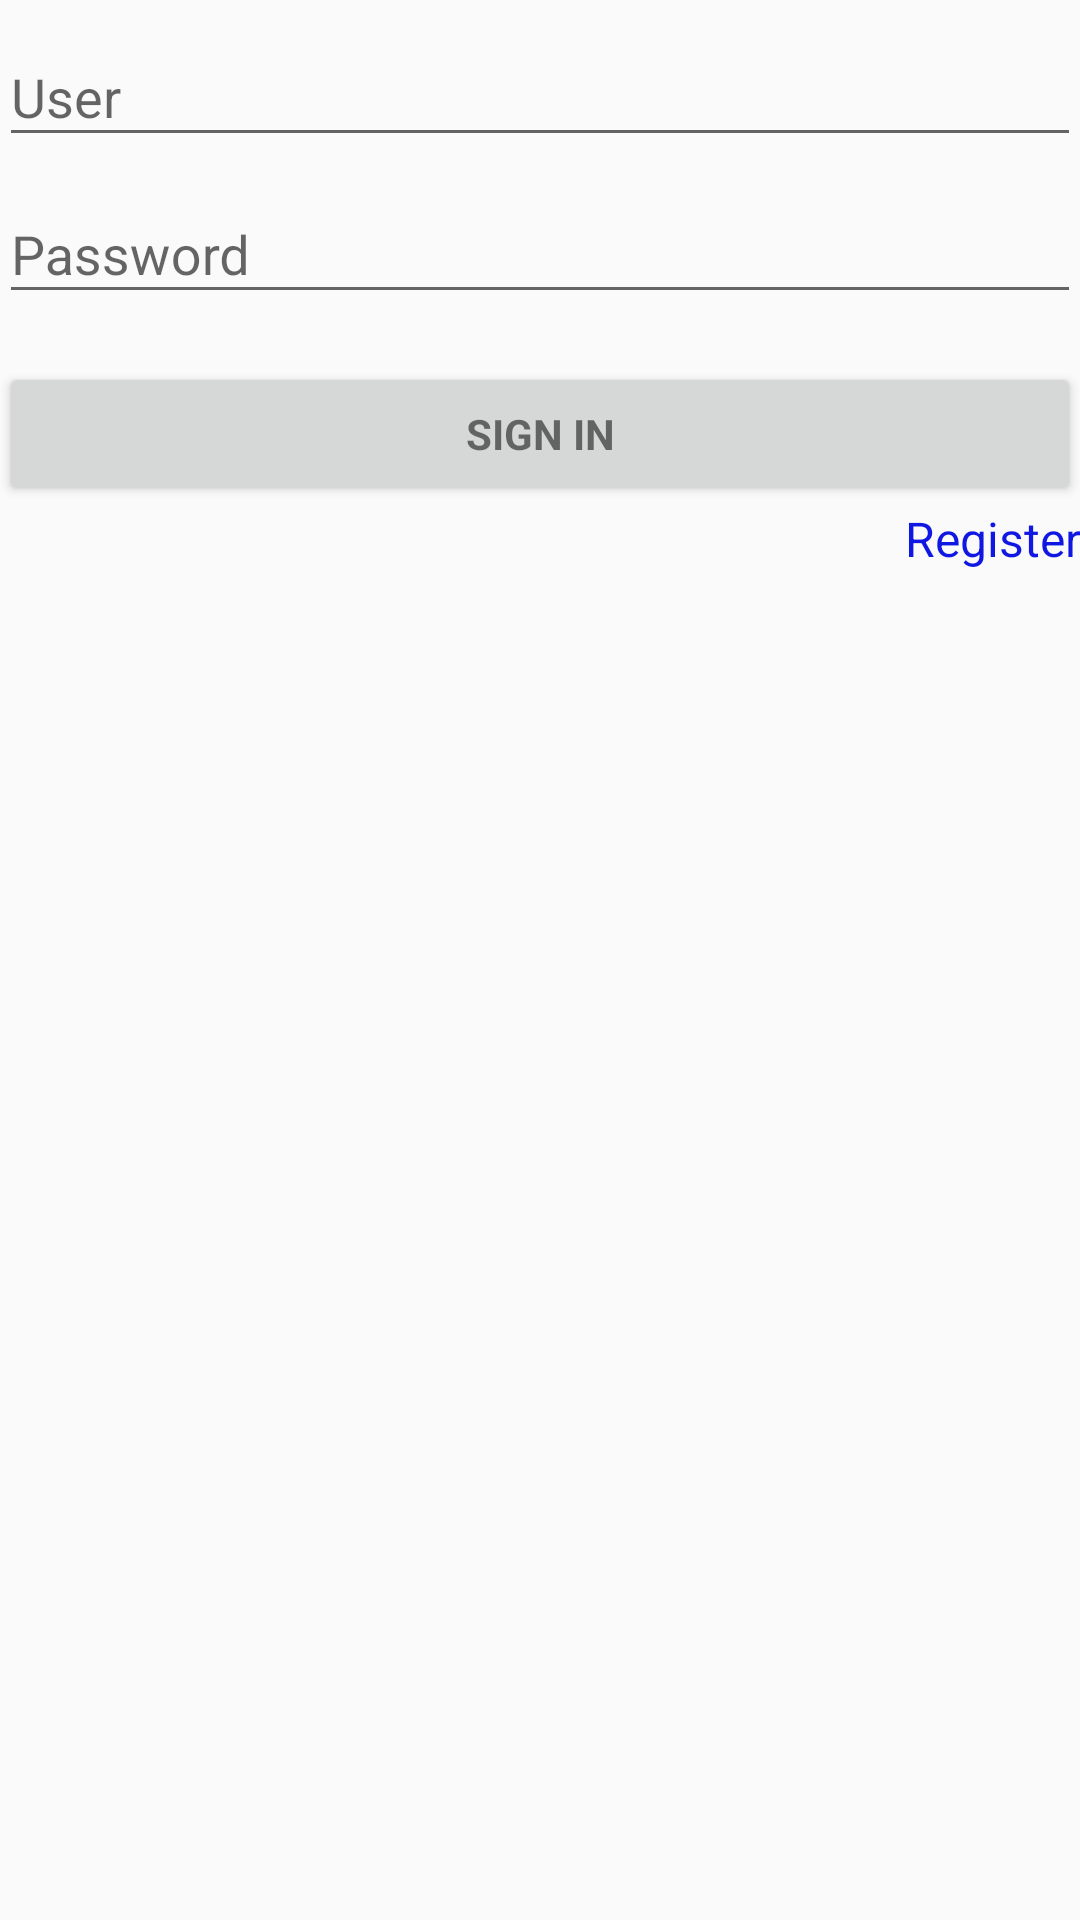

Android layout source for this screen:
<!-- AndroidManifest.xml: application theme AppTheme -->
<!-- res/layout/activity_launcher.xml -->
<LinearLayout xmlns:android="http://schemas.android.com/apk/res/android"
              xmlns:tools="http://schemas.android.com/tools"
              android:layout_width="match_parent"
              android:layout_height="match_parent"
              android:gravity="center_horizontal"
              android:orientation="vertical"
              android:paddingBottom="@dimen/activity_vertical_margin"
              android:paddingLeft="@dimen/activity_horizontal_margin"
              android:paddingRight="@dimen/activity_horizontal_margin"
              android:paddingTop="@dimen/activity_vertical_margin"
              tools:context="com.davidmendano.kanban.Loggin.LauncherActivity">

    
    <ProgressBar
        android:id="@+id/login_progress"
        style="?android:attr/progressBarStyleLarge"
        android:layout_width="wrap_content"
        android:layout_height="wrap_content"
        android:layout_marginBottom="8dp"
        android:visibility="gone"/>

    <ScrollView
        android:id="@+id/login_form"
        android:layout_width="match_parent"
        android:layout_height="match_parent">

        <LinearLayout
            android:id="@+id/email_login_form"
            android:layout_width="match_parent"
            android:layout_height="wrap_content"
            android:orientation="vertical">

            <android.support.design.widget.TextInputLayout
                android:layout_width="match_parent"
                android:layout_height="wrap_content">

                <AutoCompleteTextView
                    android:id="@+id/user"
                    android:layout_width="match_parent"
                    android:layout_height="wrap_content"
                    android:hint="@string/prompt_user"
                    android:maxLines="1"
                    android:singleLine="true"/>

            </android.support.design.widget.TextInputLayout>

            <android.support.design.widget.TextInputLayout
                android:layout_width="match_parent"
                android:layout_height="wrap_content">

                <EditText
                    android:id="@+id/password"
                    android:layout_width="match_parent"
                    android:layout_height="wrap_content"
                    android:hint="@string/prompt_password"
                    android:imeActionId="6"
                    android:imeActionLabel="@string/action_sign_in_short"
                    android:imeOptions="actionUnspecified"
                    android:inputType="textPassword"
                    android:maxLines="1"
                    android:singleLine="true"/>

            </android.support.design.widget.TextInputLayout>

            <Button
                android:id="@+id/sign_in_button"
                style="?android:textAppearanceSmall"
                android:layout_width="match_parent"
                android:layout_height="wrap_content"
                android:layout_marginTop="16dp"
                android:text="@string/action_sign_in"
                android:textStyle="bold"/>

            <TextView
                android:id="@+id/register_text"
                style="@style/RegisterTextStyle"
                android:layout_width="wrap_content"
                android:layout_height="wrap_content"
                android:layout_gravity="end"
                android:text="Register"/>

        </LinearLayout>
    </ScrollView>
</LinearLayout>
<!-- resources referenced by this layout -->
<resources>
  <string name="action_sign_in">Sign in</string>
  <string name="action_sign_in_short">Sign in</string>
  <string name="prompt_password">Password</string>
  <string name="prompt_user">User</string>
  <style name="RegisterTextStyle">
          <item name="android:textSize">16sp</item>
          <item name="android:textColor">@color/registerTextColor</item>
      </style>
  <style name="AppTheme" parent="Theme.AppCompat.Light.DarkActionBar">
          
          <item name="colorPrimary">@color/colorPrimary</item>
          <item name="colorPrimaryDark">@color/colorPrimaryDark</item>
          <item name="colorAccent">@color/colorAccent</item>
      </style>
  <color name="registerTextColor">#1017e2</color>
  <color name="colorPrimary">#3F51B5</color>
  <color name="colorPrimaryDark">#303F9F</color>
  <color name="colorAccent">#FF4081</color>
</resources>
